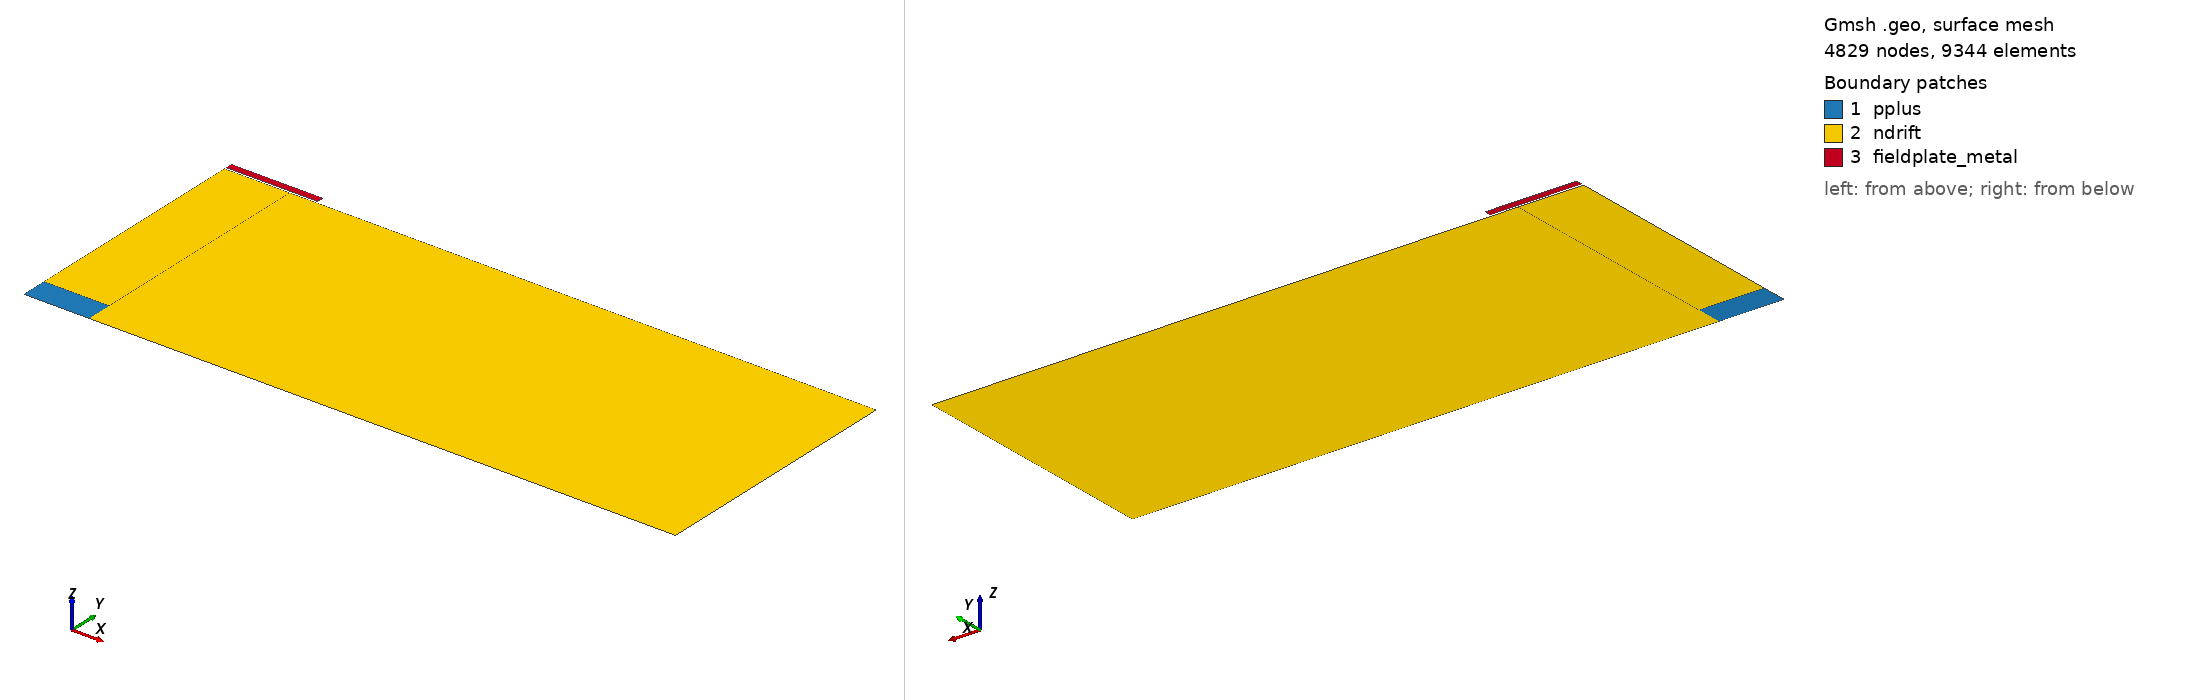

Gmsh geometry script, surface-meshed: 4829 nodes, 9344 surface elements. Boundary patches (legend numbers): 1 pplus, 2 ndrift, 3 fieldplate_metal. Left view from above one corner, right view from below the opposite corner. Legend entries are the model's physical surfaces. The drawing asked Gmsh for element sizes between 1% and 20% of the model's largest extent; the script's own settings can give other sizes.

=== diode_fp_L2.0.geo (drawn) ===
// 带场板的高压二极管 - 独立区域版
// 场板长度: 2.0μm

// 参数 (单位: cm)
L_device = 0.005;
L_pplus  = 0.0005;
H_n      = 0.002;
H_pplus  = 0.0002;
L_fp_total = 0.0007;
T_ox        = 2e-05;
T_fp        = 5e-05;

lc1 = 1e-05;
lc2 = 5e-05;

// =============================
// 区域1: P+区 (左下角)
// =============================
Point(1) = {0, 0, 0, lc1};
Point(2) = {L_pplus, 0, 0, lc1};
Point(3) = {L_pplus, H_pplus, 0, lc1};
Point(4) = {0, H_pplus, 0, lc1};

Line(1) = {1, 2};
Line(2) = {2, 3};
Line(3) = {3, 4};
Line(4) = {4, 1};

Curve Loop(1) = {1, 2, 3, 4};
Plane Surface(1) = {1};

// =============================
// 区域2: N区 (从P+区右侧到器件右边界)
// =============================
Point(5) = {L_device, 0, 0, lc2};
Point(6) = {L_device, H_n, 0, lc2};
Point(7) = {L_pplus, H_n, 0, lc2};
// Point 3 已经定义

Line(5) = {2, 5};
Line(6) = {5, 6};
Line(7) = {6, 7};
Line(8) = {7, 3};

Curve Loop(2) = {5, 6, 7, 8, -2};  // -2 是 Line 2 的反向
Plane Surface(2) = {2};

// =============================
// 区域3: N区上部 (P+区上方到N区高度)
// =============================
Point(8) = {0, H_n, 0, lc2};
// Point 4 和 Point 3 和 Point 7 已经定义

Line(9) = {4, 8};
Line(10) = {8, 7};
// Line 8: 7->3, Line 3: 3->4

Curve Loop(3) = {9, 10, 8, 3};
Plane Surface(3) = {3};

// =============================
// 区域4: 场板
// =============================
Point(9)  = {0, H_n + T_ox, 0, lc1};
Point(10) = {L_fp_total, H_n + T_ox, 0, lc1};
Point(11) = {L_fp_total, H_n + T_ox + T_fp, 0, lc1};
Point(12) = {0, H_n + T_ox + T_fp, 0, lc1};

Line(11) = {9, 10};
Line(12) = {10, 11};
Line(13) = {11, 12};
Line(14) = {12, 9};

Curve Loop(4) = {11, 12, 13, 14};
Plane Surface(4) = {4};

// =============================
// 物理组
// =============================
Physical Curve("anode") = {1};
Physical Curve("cathode") = {6};
Physical Curve("field_plate") = {12};

Physical Surface("pplus") = {1};
Physical Surface("ndrift") = {2, 3};
Physical Surface("fieldplate_metal") = {4};

// 网格控制
Mesh.CharacteristicLengthMin = 0.05e-4;
Mesh.CharacteristicLengthMax = 2.0e-4;
